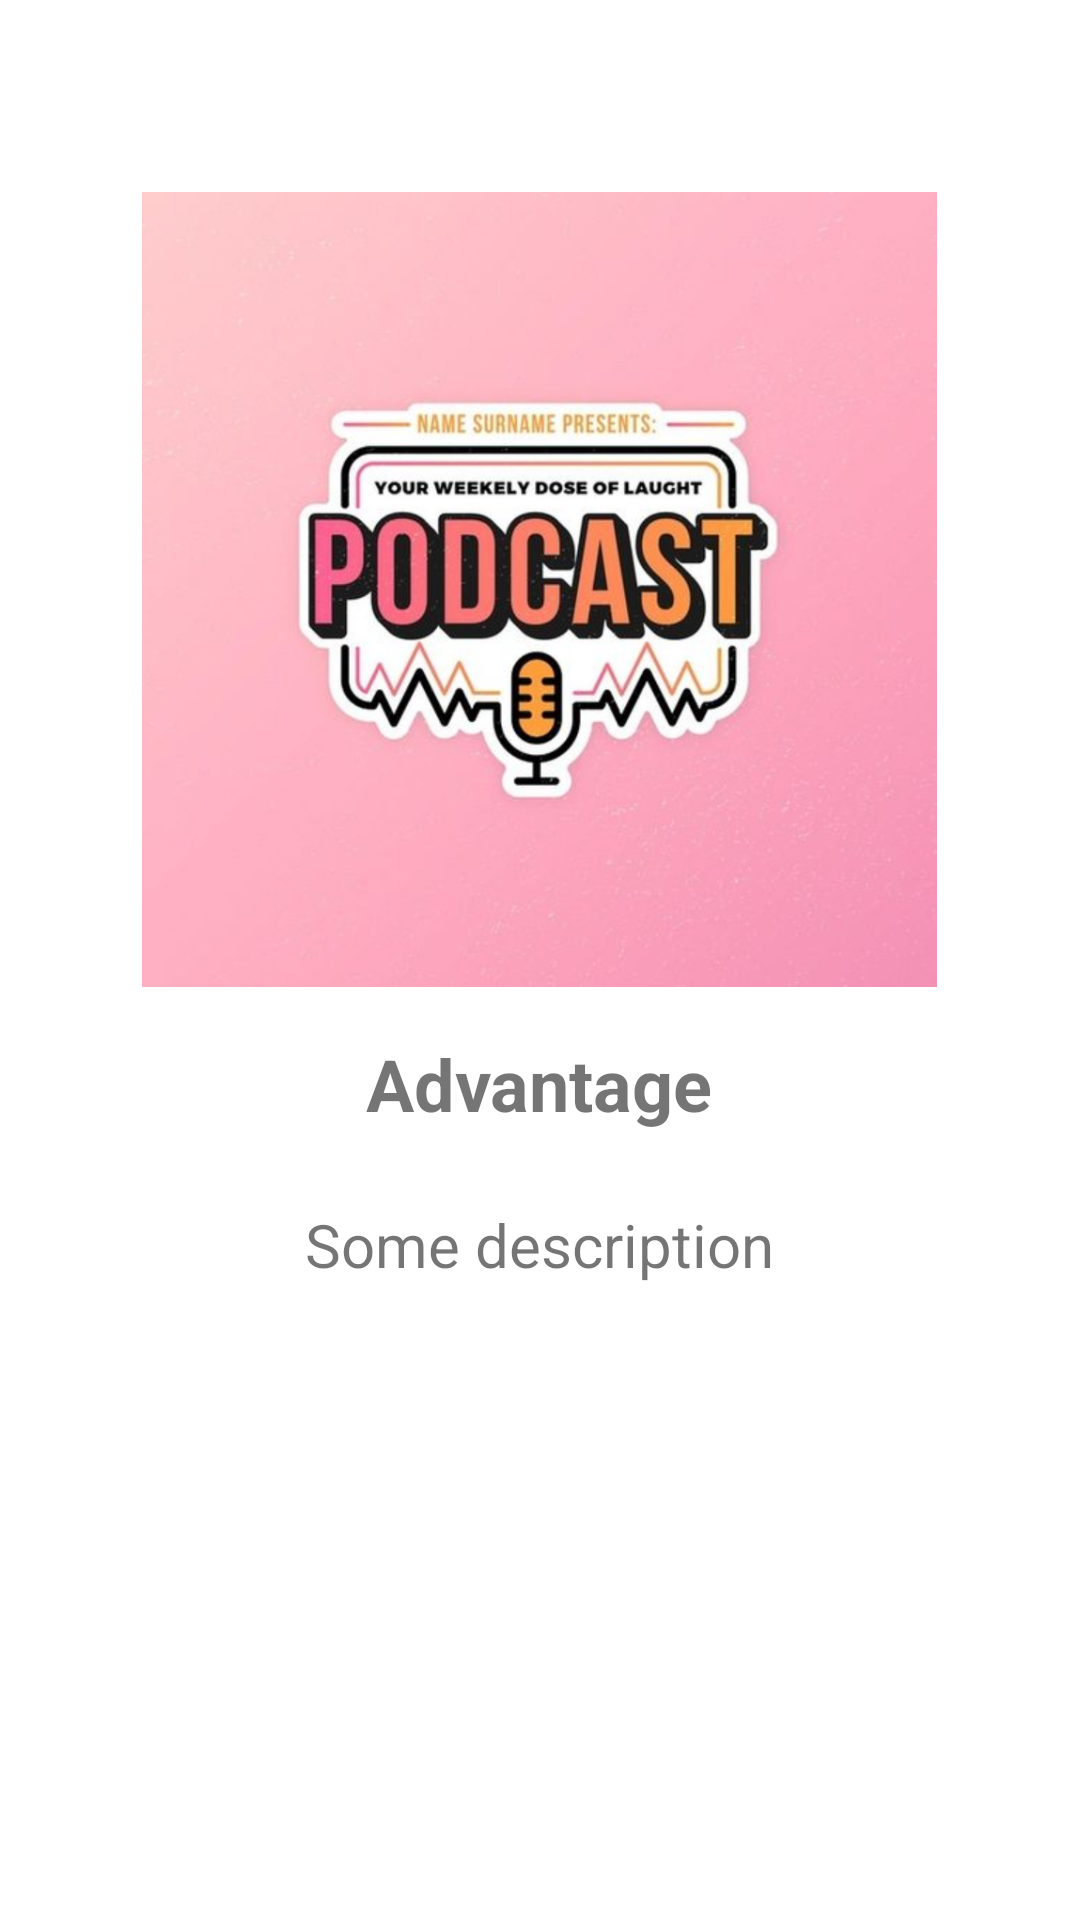

The Android layout XML behind this screen, and the referenced resources:
<!-- AndroidManifest.xml: application theme Theme.OnBoarding -->
<!-- res/layout/fragment_base.xml -->
<?xml version="1.0" encoding="utf-8"?>
<LinearLayout xmlns:android="http://schemas.android.com/apk/res/android"
    xmlns:tools="http://schemas.android.com/tools"
    android:layout_width="match_parent"
    android:layout_height="match_parent"
    android:orientation="vertical"
    tools:context=".onboarding.screen.BaseFragment">

    <ImageView
        android:id="@+id/imageView"
        android:layout_width="265dp"
        android:layout_height="265dp"
        android:layout_marginTop="64dp"
        android:layout_gravity="center_horizontal"
        android:src="@drawable/podcast"
    />

    <TextView
        android:id="@+id/advantageTxt"
        android:layout_width="wrap_content"
        android:layout_height="wrap_content"
        android:layout_marginTop="16dp"
        android:layout_gravity="center_horizontal"
        android:text="@string/advantage"
        android:textSize="24sp"
        android:textStyle="bold"
      />

    <TextView
        android:id="@+id/descriptionTxt"
        android:layout_width="wrap_content"
        android:layout_height="wrap_content"
        android:layout_gravity="center_horizontal"
        android:gravity="center_horizontal"
        android:layout_margin="24dp"
        android:text="@string/some_description"
        android:textSize="20sp" />

</LinearLayout>
<!-- resources referenced by this layout -->
<resources>
  <string name="advantage">Advantage</string>
  <string name="some_description">Some description</string>
  <style name="Theme.OnBoarding" parent="Theme.MaterialComponents.DayNight.DarkActionBar">
          
          <item name="colorPrimary">@color/purple_500</item>
          <item name="colorPrimaryVariant">@color/purple_700</item>
          <item name="colorOnPrimary">@color/white</item>
          
          <item name="colorSecondary">@color/teal_200</item>
          <item name="colorSecondaryVariant">@color/teal_700</item>
          <item name="colorOnSecondary">@color/black</item>
          
          <item name="android:statusBarColor" tools:targetApi="l">?attr/colorPrimaryVariant</item>
          
      </style>
  <!-- not gathered from this repository: default colours our renderer supplied (Android Studio template values) -->
  <color name="purple_500">#FF6200EE</color>
  <color name="purple_700">#FF3700B3</color>
  <color name="teal_200">#FF03DAC5</color>
  <color name="teal_700">#FF018786</color>
  <color name="black">#FF000000</color>
  <color name="white">#FFFFFFFF</color>
</resources>
